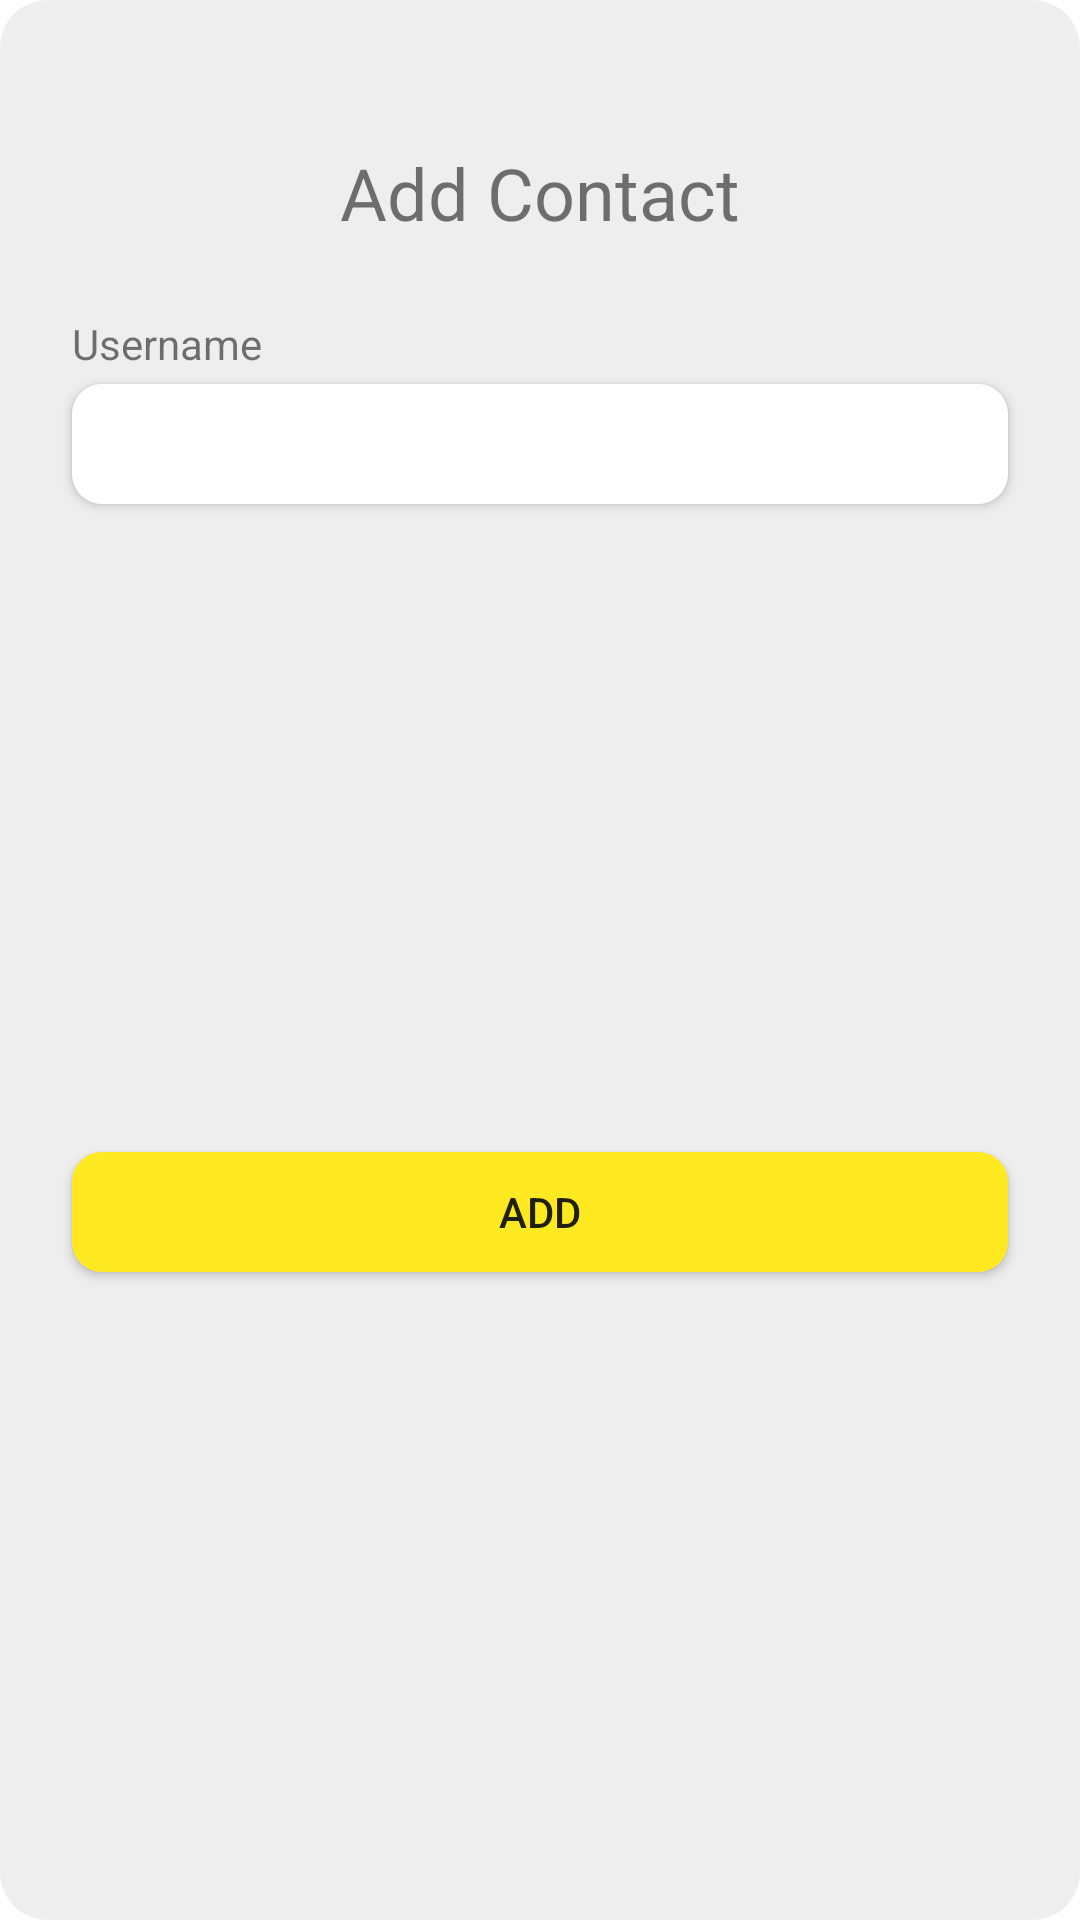

Layout XML and referenced resources for this Android screen:
<!-- AndroidManifest.xml: application theme Theme.RTCall -->
<!-- res/layout/dialog_add_contact.xml -->
<?xml version="1.0" encoding="utf-8"?>
<androidx.constraintlayout.widget.ConstraintLayout xmlns:android="http://schemas.android.com/apk/res/android"
    xmlns:app="http://schemas.android.com/apk/res-auto"
    xmlns:tools="http://schemas.android.com/tools"
    android:layout_width="match_parent"
    android:layout_height="320dp"
    android:background="@drawable/bg_floating_card">

    <EditText
        android:id="@+id/edt_add_username"
        android:layout_width="match_parent"
        android:layout_height="40dp"
        android:layout_marginStart="24dp"
        android:layout_marginTop="128dp"
        android:layout_marginEnd="24dp"
        android:background="@drawable/bg_input"
        android:elevation="2dp"
        android:ems="10"
        android:inputType="textPersonName"
        android:paddingLeft="10dp"
        android:paddingRight="10dp"
        app:layout_constraintEnd_toEndOf="parent"
        app:layout_constraintStart_toStartOf="parent"
        app:layout_constraintTop_toTopOf="parent" />

    <Button
        android:id="@+id/bt_add"
        android:layout_width="match_parent"
        android:layout_height="40dp"
        android:layout_marginStart="24dp"
        android:layout_marginEnd="24dp"
        android:background="@drawable/bt_push"
        android:text="Add"
        app:backgroundTint="@null"
        app:layout_constraintBottom_toBottomOf="parent"
        app:layout_constraintEnd_toEndOf="parent"
        app:layout_constraintStart_toStartOf="parent"
        app:layout_constraintTop_toBottomOf="@+id/edt_add_username" />

    <TextView
        android:id="@+id/label_login_username"
        android:layout_width="wrap_content"
        android:layout_height="wrap_content"
        android:layout_marginBottom="4dp"
        android:text="Username"
        app:layout_constraintBottom_toTopOf="@+id/edt_add_username"
        app:layout_constraintStart_toStartOf="@+id/edt_add_username" />

    <TextView
        android:id="@+id/txt_title"
        android:layout_width="wrap_content"
        android:layout_height="wrap_content"
        android:text="Add Contact"
        android:textSize="24sp"
        app:layout_constraintBottom_toTopOf="@+id/edt_add_username"
        app:layout_constraintEnd_toEndOf="parent"
        app:layout_constraintStart_toStartOf="parent"
        app:layout_constraintTop_toTopOf="parent" />

    <TextView
        android:id="@+id/txt_error_add_contact"
        android:layout_width="wrap_content"
        android:layout_height="wrap_content"
        android:text="[Error]"
        android:textColor="#FF3B2D"
        android:visibility="invisible"
        app:layout_constraintBottom_toTopOf="@+id/bt_add"
        app:layout_constraintStart_toStartOf="@+id/edt_add_username"
        app:layout_constraintTop_toBottomOf="@+id/edt_add_username" />

</androidx.constraintlayout.widget.ConstraintLayout>
<!-- resources referenced by this layout -->
<resources>
  <!-- drawable bg_floating_card (drawable) -->
  <?xml version="1.0" encoding="utf-8"?>
  <shape
      xmlns:android="http://schemas.android.com/apk/res/android"
      android:shape="rectangle">
      <corners
          android:radius="16dp"
          />
      <solid
          android:color="#EEEEEE"
          />
  </shape>
  <!-- drawable bg_input (drawable) -->
  <?xml version="1.0" encoding="utf-8"?>
  <shape
      xmlns:android="http://schemas.android.com/apk/res/android"
      android:shape="rectangle">
      <corners
          android:radius="10dp"
          />
      <solid
          android:color="@color/white"
          />
  </shape>
  <!-- drawable bt_push (drawable) -->
  <?xml version="1.0" encoding="utf-8"?>
  <shape xmlns:android="http://schemas.android.com/apk/res/android"
      android:shape="rectangle">
      <corners android:radius="10dp" />
      <solid android:color="@color/light_yellow" />
  </shape>
  <style name="Theme.RTCall" parent="Theme.MaterialComponents.DayNight.NoActionBar">
          
          <item name="colorPrimary">@color/purple_500</item>
          <item name="colorPrimaryVariant">@color/purple_700</item>
          <item name="colorOnPrimary">@color/text_light</item>
          
          <item name="colorSecondary">@color/teal_200</item>
          <item name="colorSecondaryVariant">@color/teal_700</item>
          <item name="colorOnSecondary">@color/black</item>
          
          <item name="android:statusBarColor" tools:targetApi="l">?android:colorBackground</item>
          <item name="android:windowLightStatusBar">true</item>
          
          <item name="android:windowActionBar">false</item>
          <item name="android:windowNoTitle">true</item>
  
          <item name="switchPreferenceCompatStyle">@style/PrefsCompat</item>
      </style>
  <color name="white">#FFFFFFFF</color>
  <color name="light_yellow">#FFEA21</color>
  <color name="purple_500">#FF6200EE</color>
  <color name="purple_700">#FF3700B3</color>
  <color name="text_light">#5C513F</color>
  <color name="teal_200">#FF03DAC5</color>
  <color name="teal_700">#FF018786</color>
  <color name="black">#FF000000</color>
  <style name="PrefsCompat">
          <item name="layout">@layout/prefs</item>
      </style>
</resources>
